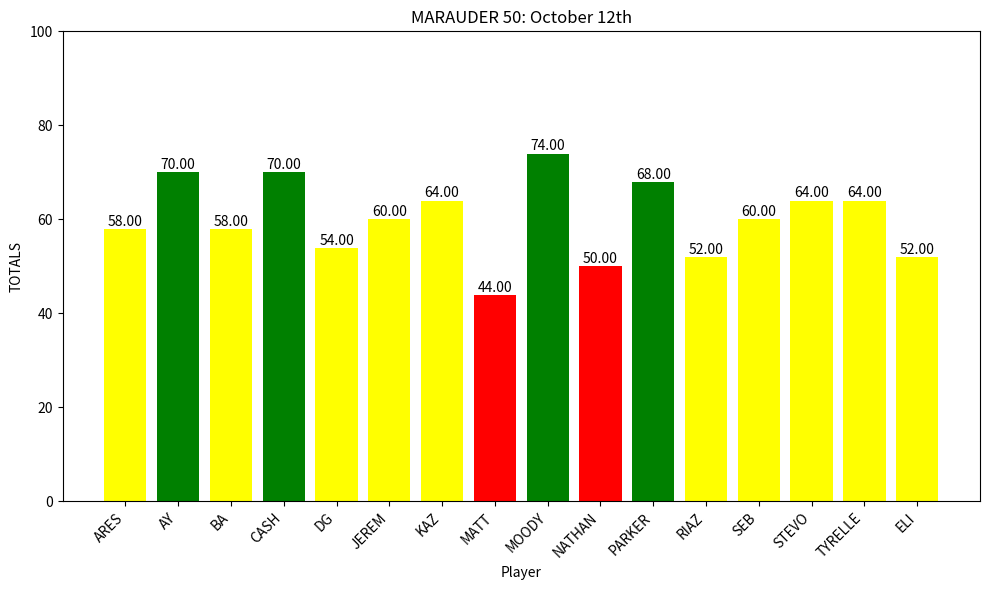

Reproduce this figure in Python.
import matplotlib.pyplot as plt

# Fill in names and shooting_num
player_names = [
    "ARES", "AY", "BA", "CASH", "DG", "JEREM", "KAZ", "MATT", "MOODY", "NATHAN", "PARKER", "RIAZ", "SEB", "STEVO", "TYRELLE", "ELI"
]

shooting_num = [
    58.00, 70.00, 58.00, 70.00, 54.00, 60.00, 64.00, 44.00, 74.00, 50.00, 68.00, 52.00, 60.00, 64.00, 64.00, 52.00
]

colors = []
for percentage in shooting_num:
    if percentage >= 68:
        colors.append('green')
    elif percentage >= 52:
        colors.append('yellow')
    else:
        colors.append('red')

plt.figure(figsize=(10, 6))
bars = plt.bar(player_names, shooting_num, color=colors)

plt.title('MARAUDER 50: October 12th')
plt.xlabel('Player')
plt.ylabel('TOTALS')
plt.xticks(rotation=45, ha="right")
plt.ylim(0, 100)

for bar, percentage in zip(bars, shooting_num):
    plt.text(
        bar.get_x() + bar.get_width() / 2,
        bar.get_height() + 0.02,
        f'{percentage:.2f}',  # Format the percentage to two decimal places
        ha='center',
        va='bottom'
    )

plt.tight_layout()
plt.show()
